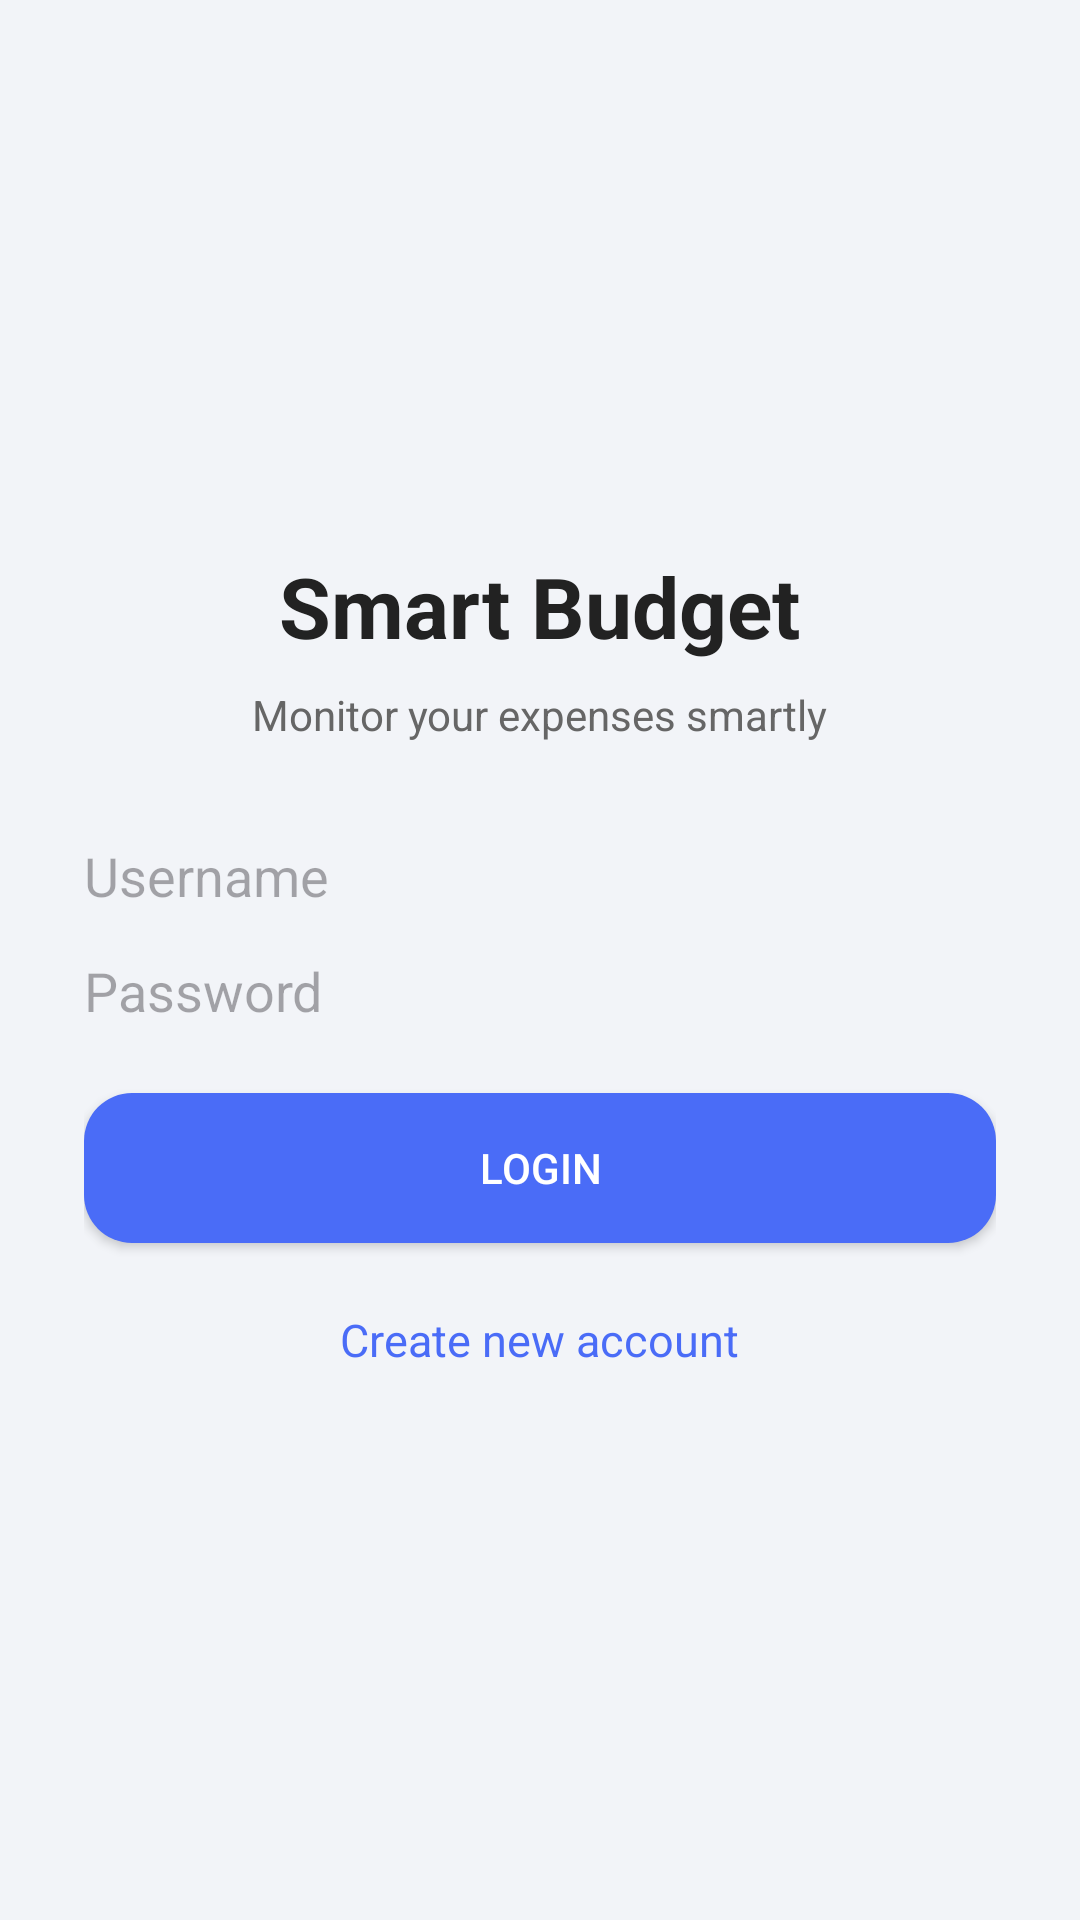

Android layout source for this screen:
<!-- AndroidManifest.xml: application theme Theme.SmartBudgetMonitoringSystem -->
<!-- res/layout/activity_main.xml -->
<LinearLayout xmlns:android="http://schemas.android.com/apk/res/android"
    android:layout_width="match_parent"
    android:layout_height="match_parent"
    android:orientation="vertical"
    android:padding="28dp"
    android:gravity="center"
    android:background="#F2F4F8">

    <TextView
        android:text="Smart Budget"
        android:textSize="28sp"
        android:textStyle="bold"
        android:textColor="#222"
        android:layout_marginBottom="8dp"
        android:layout_width="wrap_content"
        android:layout_height="wrap_content"/>

    <TextView
        android:text="Monitor your expenses smartly"
        android:textSize="14sp"
        android:textColor="#666"
        android:layout_marginBottom="32dp"
        android:layout_width="wrap_content"
        android:layout_height="wrap_content"/>

    <EditText
        android:id="@+id/etUser"
        android:hint="Username"
        android:background="@drawable/bg_input"
        android:layout_width="match_parent"
        android:layout_height="wrap_content"/>

    <EditText
        android:id="@+id/etPass"
        android:hint="Password"
        android:inputType="textPassword"
        android:background="@drawable/bg_input"
        android:layout_marginTop="14dp"
        android:layout_width="match_parent"
        android:layout_height="wrap_content"/>

    <Button
        android:id="@+id/btnLogin"
        android:text="Login"
        android:textColor="#FFFFFF"
        android:background="@drawable/bg_button"
        android:layout_marginTop="22dp"
        android:layout_width="match_parent"
        android:layout_height="50dp"/>

    <TextView
        android:id="@+id/tvSignup"
        android:text="Create new account"
        android:textColor="#4A6CF7"
        android:layout_marginTop="22dp"
        android:textSize="15sp"
        android:layout_width="wrap_content"
        android:layout_height="wrap_content"/>
</LinearLayout>
<!-- resources referenced by this layout -->
<resources>
  <!-- drawable bg_button (drawable) -->
  <shape xmlns:android="http://schemas.android.com/apk/res/android">
      <solid android:color="#4A6CF7"/>
      <corners android:radius="16dp"/>
  </shape>
  <style name="Theme.SmartBudgetMonitoringSystem" parent="Base.Theme.SmartBudgetMonitoringSystem" />
  <style name="Base.Theme.SmartBudgetMonitoringSystem" parent="Theme.Material3.DayNight.NoActionBar">
          
          <item name="colorPrimary">@color/colorPrimary</item>
          <item name="colorOnPrimary">@color/white</item>
          
          <item name="colorSecondary">@color/colorSecondary</item>
          <item name="colorOnSecondary">@color/black</item>
          
          <item name="android:statusBarColor">?attr/colorPrimary</item>
          
          <item name="android:windowBackground">@color/colorBackground</item>
      </style>
  <color name="colorPrimary">#4A90E2</color>
  <color name="white">#FFFFFFFF</color>
  <color name="colorSecondary">#50E3C2</color>
  <color name="black">#FF000000</color>
  <color name="colorBackground">#F5F7FA</color>
</resources>
